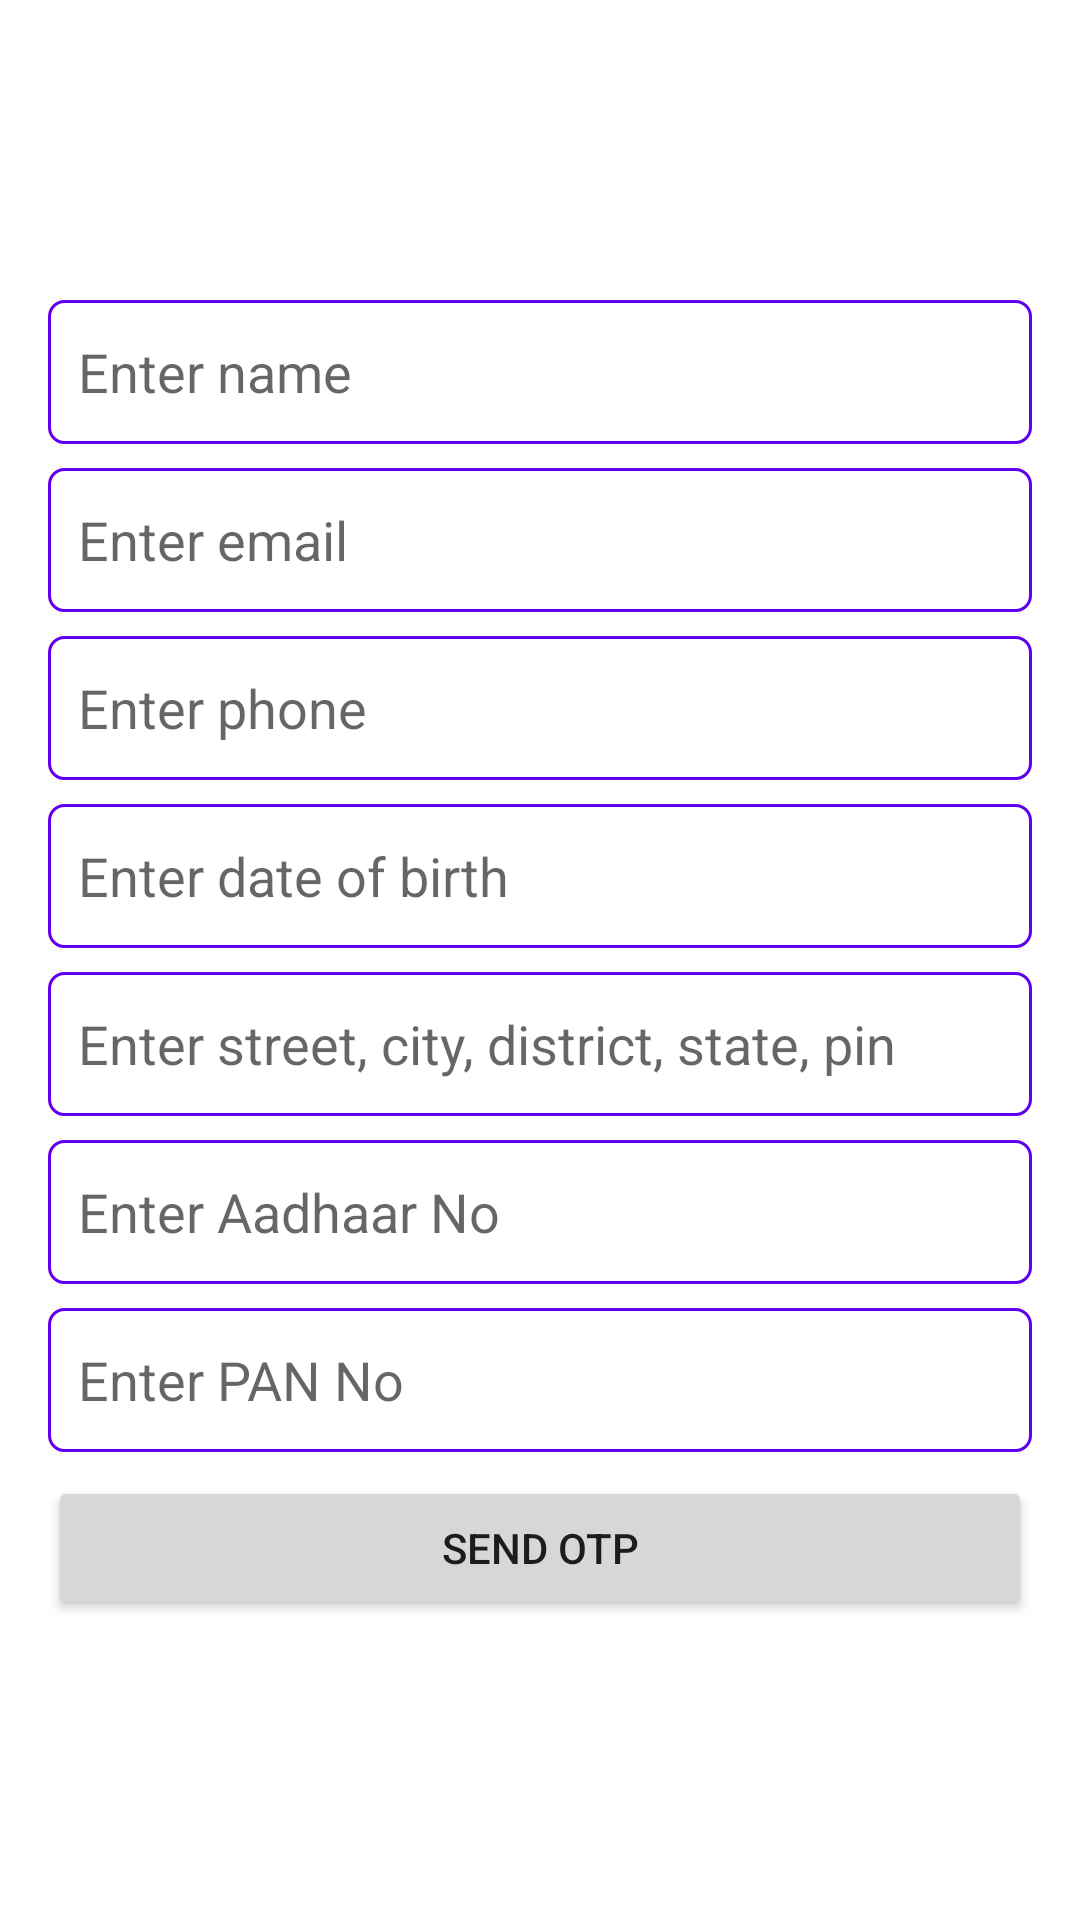

Layout XML and referenced resources for this Android screen:
<!-- AndroidManifest.xml: application theme Theme.InstPay -->
<!-- res/layout/activity_signup.xml -->
<?xml version="1.0" encoding="utf-8"?>
<androidx.core.widget.NestedScrollView xmlns:android="http://schemas.android.com/apk/res/android"
    xmlns:app="http://schemas.android.com/apk/res-auto"
    xmlns:tools="http://schemas.android.com/tools"
    android:layout_width="match_parent"
    android:layout_height="match_parent"
    android:fillViewport="true"
    tools:context=".Activities.SignupActivity">

    <LinearLayout
        android:layout_width="match_parent"
        android:layout_height="match_parent"
        android:gravity="center"
        android:orientation="vertical"
        android:padding="16dp">

        <LinearLayout
            android:id="@+id/detailsArea"
            android:layout_width="match_parent"
            android:layout_height="wrap_content"
            android:orientation="vertical">

            <EditText
                android:id="@+id/uName"
                android:layout_width="match_parent"
                android:layout_height="wrap_content"
                android:layout_marginBottom="8dp"
                android:background="@drawable/edittext_bg"
                android:ems="10"
                android:hint="Enter name"
                android:inputType="textPersonName|textCapWords"
                android:minHeight="48dp" />

            <EditText
                android:id="@+id/uEmail"
                android:layout_width="match_parent"
                android:layout_height="wrap_content"
                android:layout_marginBottom="8dp"
                android:background="@drawable/edittext_bg"
                android:ems="10"
                android:hint="Enter email"
                android:inputType="textEmailAddress"
                android:minHeight="48dp" />

            <EditText
                android:id="@+id/uPhone"
                android:layout_width="match_parent"
                android:layout_height="wrap_content"
                android:layout_marginBottom="8dp"
                android:background="@drawable/edittext_bg"
                android:ems="10"
                android:hint="Enter phone"
                android:inputType="phone"
                android:minHeight="48dp" />

            <TextView
                android:id="@+id/uDob"
                android:layout_width="match_parent"
                android:layout_height="wrap_content"
                android:layout_marginBottom="8dp"
                android:background="@drawable/edittext_bg"
                android:ems="10"
                android:gravity="center_vertical"
                android:hint="Enter date of birth"
                android:inputType="date"
                android:minHeight="48dp"
                android:textSize="18sp" />

            <EditText
                android:id="@+id/uAddress"
                android:layout_width="match_parent"
                android:layout_height="wrap_content"
                android:layout_marginBottom="8dp"
                android:background="@drawable/edittext_bg"
                android:ems="10"
                android:gravity="center_vertical"
                android:hint="Enter street, city, district, state, pin"
                android:inputType="textPostalAddress|textCapWords"
                android:minHeight="48dp"
                android:textSize="18sp" />

            <EditText
                android:id="@+id/uAadhaar"
                android:layout_width="match_parent"
                android:layout_height="wrap_content"
                android:layout_marginBottom="8dp"
                android:background="@drawable/edittext_bg"
                android:ems="10"
                android:hint="Enter Aadhaar No"
                android:inputType="number"
                android:minHeight="48dp" />

            <EditText
                android:id="@+id/uPan"
                android:layout_width="match_parent"
                android:layout_height="wrap_content"
                android:layout_marginBottom="8dp"
                android:background="@drawable/edittext_bg"
                android:ems="10"
                android:hint="Enter PAN No"
                android:inputType="textCapCharacters"
                android:minHeight="48dp" />

            <Button
                android:id="@+id/setPin"
                android:layout_width="match_parent"
                android:layout_height="wrap_content"
                android:text="Send Otp"
                app:cornerRadius="50dp" />
        </LinearLayout>

        <LinearLayout
            android:id="@+id/passwordArea"
            android:layout_width="match_parent"
            android:layout_height="wrap_content"
            android:orientation="vertical"
            android:visibility="gone">

            <LinearLayout
                android:layout_width="match_parent"
                android:layout_height="wrap_content"
                android:layout_marginBottom="30dp"
                android:orientation="vertical">

                <LinearLayout
                    android:layout_width="match_parent"
                    android:layout_height="match_parent"
                    android:layout_marginBottom="4dp"
                    android:layout_weight="1"
                    android:orientation="horizontal">

                    <EditText
                        android:id="@+id/otp"
                        android:layout_width="match_parent"
                        android:layout_height="match_parent"
                        android:layout_marginEnd="4dp"
                        android:layout_weight="1"
                        android:background="@drawable/edittext_bg"
                        android:ems="10"
                        android:hint="Enter OTP"
                        android:inputType="number"
                        android:maxLength="6"
                        android:minHeight="48dp"
                        android:textAlignment="center" />

                    <Button
                        android:id="@+id/verifyBtn"
                        android:layout_width="wrap_content"
                        android:layout_height="match_parent"
                        android:layout_marginStart="4dp"
                        android:text="Verify"
                        app:cornerRadius="50dp" />

                </LinearLayout>

                <TextView
                    android:id="@+id/textView"
                    android:layout_width="match_parent"
                    android:layout_height="wrap_content"
                    android:layout_weight="1"
                    android:text="A 6 digit OTP send to your email address. Please enter that OTP for verification."
                    android:textSize="12sp" />

            </LinearLayout>

            <EditText
                android:id="@+id/createPin"
                android:layout_width="match_parent"
                android:layout_height="wrap_content"
                android:layout_marginBottom="8dp"
                android:background="@drawable/edittext_bg"
                android:ems="10"
                android:enabled="false"
                android:hint="Create pin (6 digit)"
                android:inputType="numberPassword"
                android:maxLength="6"
                android:minHeight="48dp" />

            <EditText
                android:id="@+id/confirmPin"
                android:layout_width="match_parent"
                android:layout_height="wrap_content"
                android:layout_marginBottom="8dp"
                android:background="@drawable/edittext_bg"
                android:ems="10"
                android:enabled="false"
                android:hint="Confirm pin"
                android:inputType="numberPassword"
                android:maxLength="6"
                android:minHeight="48dp" />

            <CheckBox
                android:id="@+id/keepLoggedInSignUp"
                android:layout_width="match_parent"
                android:layout_height="wrap_content"
                android:layout_gravity="start"
                android:layout_marginBottom="8dp"
                android:checked="true"
                android:enabled="false"
                android:minHeight="0dp"
                android:text="Keep me logged in"
                tools:ignore="TouchTargetSizeCheck" />

            <LinearLayout
                android:layout_width="match_parent"
                android:layout_height="match_parent"
                android:orientation="horizontal">

                <Button
                    android:id="@+id/back"
                    android:layout_width="match_parent"
                    android:layout_height="wrap_content"
                    android:layout_marginEnd="4dp"
                    android:layout_weight="1"
                    android:text="Back"
                    app:cornerRadius="50dp" />

                <Button
                    android:id="@+id/submit"
                    android:layout_width="match_parent"
                    android:layout_height="wrap_content"
                    android:layout_marginStart="4dp"
                    android:layout_weight="1"
                    android:enabled="false"
                    android:text="Create Account"
                    app:cornerRadius="50dp" />

            </LinearLayout>

        </LinearLayout>

    </LinearLayout>

</androidx.core.widget.NestedScrollView>
<!-- resources referenced by this layout -->
<resources>
  <!-- drawable edittext_bg (drawable) -->
  <?xml version="1.0" encoding="utf-8"?>
  <selector xmlns:android="http://schemas.android.com/apk/res/android">
      <item android:state_enabled="true">
          <shape android:shape="rectangle">
              <stroke android:width="1dp" android:color="?attr/colorPrimary"/>
              <corners android:radius="5dp"/>
              <padding android:left="10dp" android:right="10dp"/>
          </shape>
      </item>
      <item android:state_enabled="false">
          <shape android:shape="rectangle">
              <stroke android:width="1dp" android:color="@android:color/darker_gray"/>
              <corners android:radius="5dp"/>
              <padding android:left="10dp" android:right="10dp"/>
          </shape>
      </item>
  </selector>
  <style name="Theme.InstPay" parent="Theme.MaterialComponents.Light.NoActionBar">
          
          <item name="colorPrimary">@color/lightBlue</item>
          <item name="colorPrimaryVariant">@color/purple_700</item>
          <item name="colorOnPrimary">@color/white</item>
          
          <item name="colorSecondary">@color/lightBlue</item>
          <item name="colorSecondaryVariant">@color/teal_700</item>
          <item name="colorOnSecondary">@color/black</item>
          
          <item name="android:statusBarColor" tools:targetApi="l">?attr/colorOnPrimary</item>
          <item name="android:windowLightStatusBar">true</item>
          
          <item name="android:textColor">@color/black</item>
      </style>
  <color name="lightBlue">#FF00A2FE</color>
  <color name="purple_700">#FF3700B3</color>
  <color name="white">#FFFFFFFF</color>
  <color name="teal_700">#FF018786</color>
  <color name="black">#FF000000</color>
</resources>
